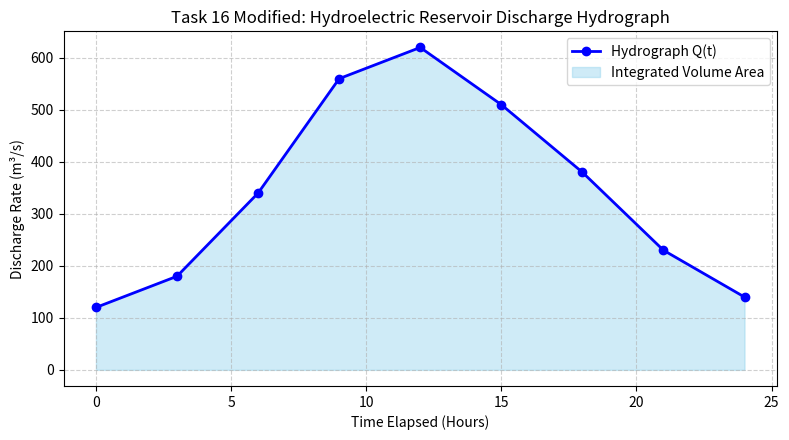

The matplotlib source for this figure:
"""
BIT 2118: Scientific Computing
Task 16 (Modified Real-World Case): Hydroelectric Dam Floodgate Water Discharge Volume
Part E Implementation
"""

import os
import numpy as np
from scipy.integrate import simpson
import matplotlib.pyplot as plt

# ---------------------------------------------------------
# Scenario: Hydroelectric Dam Spillway Total Water Discharge
# Cumulative Volume V = \int_{0}^{T} Q(t) dt
# ---------------------------------------------------------
# New Assumptions:
# 1. Flow rate Q(t) is logged every 3 hours over a 24-hour floodgate release operation.
# 2. Time in hours: t = [0, 3, 6, 9, 12, 15, 18, 21, 24].
# 3. Discharge rate in m^3/s. Conversion: 1 hour = 3600 seconds.
# 4. Total volume converted to Mega-liters (1 ML = 1000 m^3).

time_hours = np.array([0.0, 3.0, 6.0, 9.0, 12.0, 15.0, 18.0, 21.0, 24.0])
flow_m3_s = np.array([120.0, 180.0, 340.0, 560.0, 620.0, 510.0, 380.0, 230.0, 140.0])

# Time in seconds for integration
time_seconds = time_hours * 3600.0

# Integration: Trapezoidal Rule vs Simpson's 1/3 Rule
vol_trapezoid_m3 = np.trapezoid(flow_m3_s, time_seconds)
vol_simpson_m3 = simpson(flow_m3_s, x=time_seconds)

vol_trapezoid_ML = vol_trapezoid_m3 / 1000.0
vol_simpson_ML = vol_simpson_m3 / 1000.0
discrepancy_ML = abs(vol_simpson_ML - vol_trapezoid_ML)
rel_diff_pct = (discrepancy_ML / vol_simpson_ML) * 100

print("==================================================")
print("TASK 16 MODIFIED: DAM DISCHARGE INTEGRATION")
print("==================================================")
print(f"Monitoring Period:          24.0 Hours (9 samples, h = 3 hr)")
print(f"Volume (Trapezoidal Rule):  {vol_trapezoid_m3:12.1f} m^3  ({vol_trapezoid_ML:.2f} Mega-Liters)")
print(f"Volume (Simpson's 1/3 Rule):{vol_simpson_m3:12.1f} m^3  ({vol_simpson_ML:.2f} Mega-Liters)")
print(f"Absolute Difference:        {discrepancy_ML:.2f} ML")
print(f"Relative Difference:        {rel_diff_pct:.4f}%")

os.makedirs("figures", exist_ok=True)
plt.figure(figsize=(8, 4.5))
plt.plot(time_hours, flow_m3_s, "b-o", linewidth=2, label="Hydrograph Q(t)")
plt.fill_between(time_hours, flow_m3_s, color="skyblue", alpha=0.4, label="Integrated Volume Area")
plt.xlabel("Time Elapsed (Hours)")
plt.ylabel("Discharge Rate (m³/s)")
plt.title("Task 16 Modified: Hydroelectric Reservoir Discharge Hydrograph")
plt.legend()
plt.grid(True, linestyle="--", alpha=0.6)
plt.tight_layout()
plt.savefig("figures/task_16_dam_integration.png", dpi=150)
plt.close()
print("Saved plot to figures/task_16_dam_integration.png")
